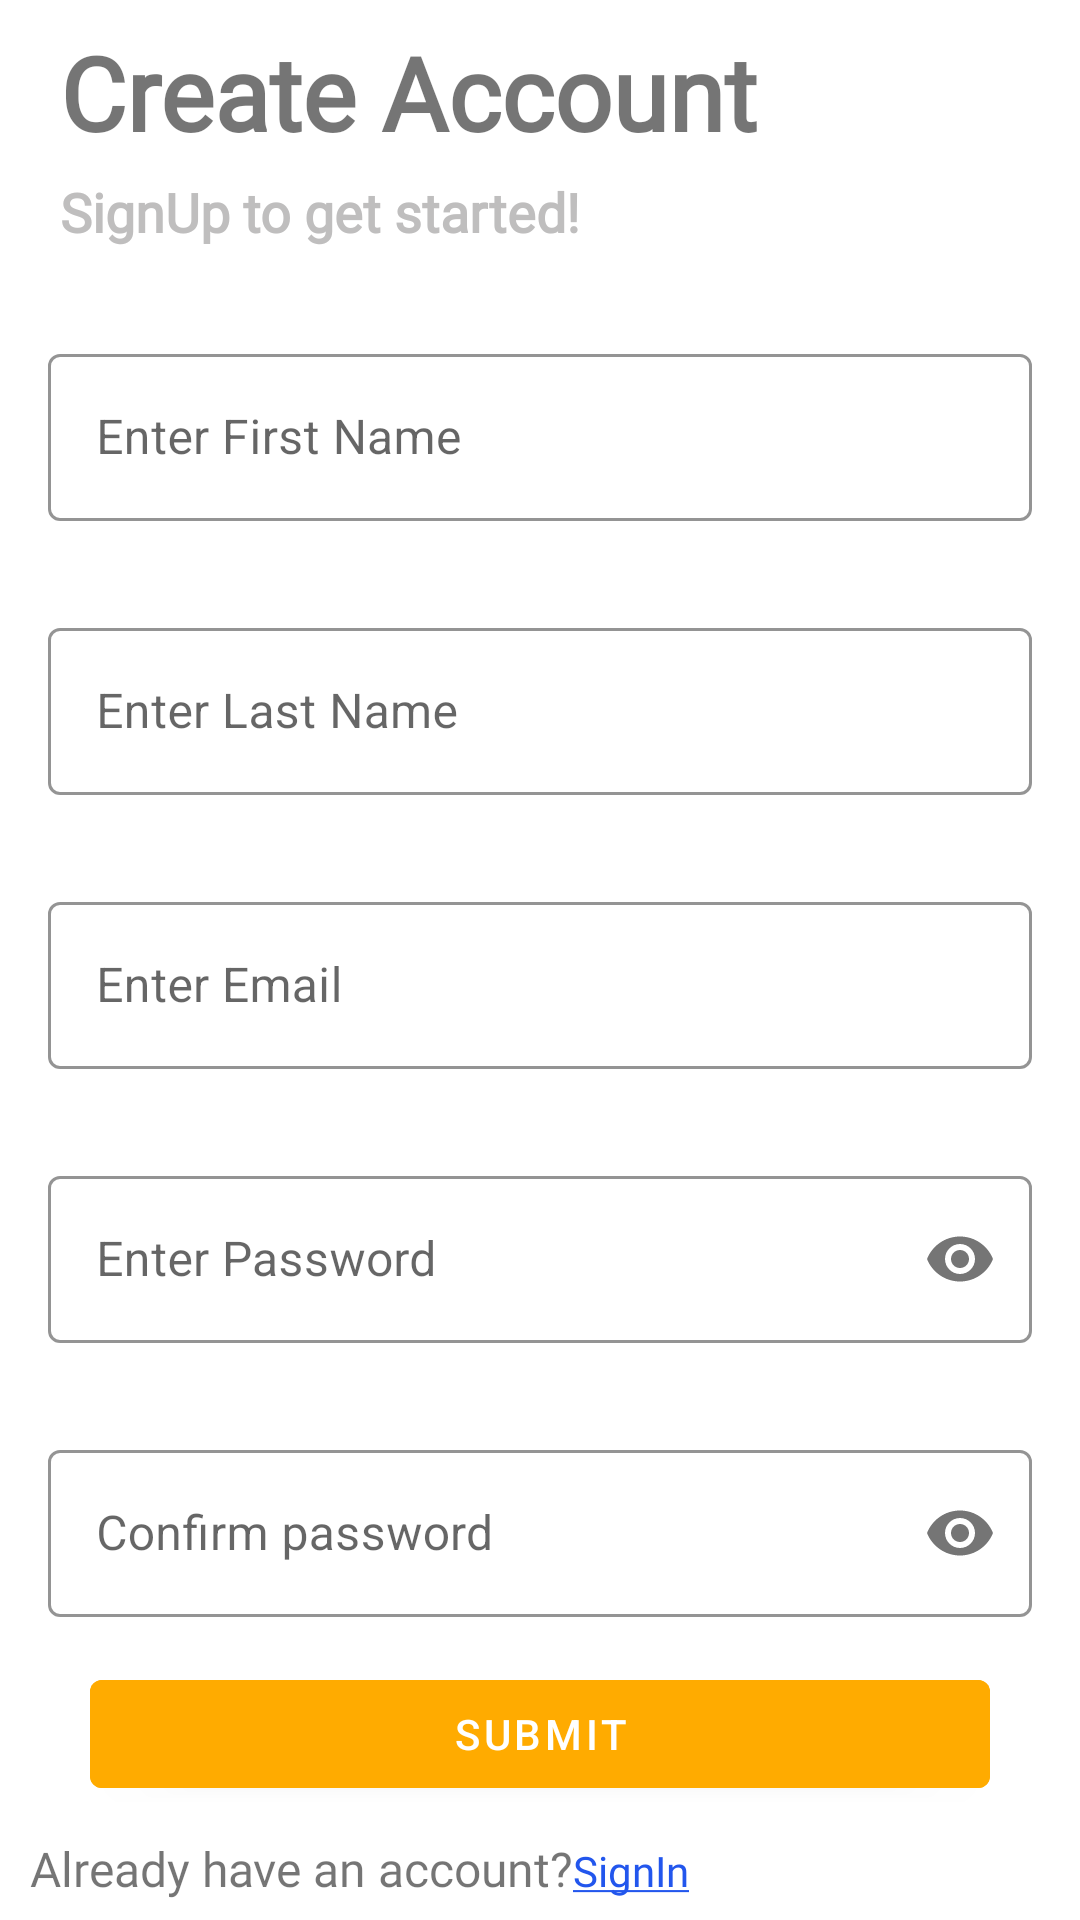

Produce the Android XML layout that renders to this screen, including the resource entries it uses.
<!-- AndroidManifest.xml: application theme Theme.MyWallet -->
<!-- res/layout/fragment_sign_up.xml -->
<?xml version="1.0" encoding="utf-8"?>
<androidx.constraintlayout.widget.ConstraintLayout
    xmlns:android="http://schemas.android.com/apk/res/android"
    xmlns:app="http://schemas.android.com/apk/res-auto"
    xmlns:tools="http://schemas.android.com/tools"
    android:layout_width="match_parent"
    android:layout_height="match_parent"
    tools:context=".auth.signUp.ui.SignUpFragment">

    <TextView
        android:id="@+id/create_account"
        android:layout_width="wrap_content"
        android:layout_height="wrap_content"
        android:layout_marginStart="20dp"
        android:layout_marginTop="8dp"
        android:fontFamily="@font/roboto"
        android:text="@string/create_account"
        android:textSize="34sp"
        android:textStyle="bold"
        app:layout_constraintStart_toStartOf="parent"
        app:layout_constraintTop_toTopOf="parent" />

    <TextView
        android:id="@+id/create_account_desc"
        android:layout_width="wrap_content"
        android:layout_height="wrap_content"
        android:layout_marginStart="20dp"
        android:layout_marginTop="5dp"
        android:fontFamily="@font/roboto"
        android:text="@string/signup_to_get_started"
        android:textColor="#BFBEBE"
        android:textSize="18sp"
        android:textStyle="bold"
        app:layout_constraintStart_toStartOf="parent"
        app:layout_constraintTop_toBottomOf="@+id/create_account" />

    <com.google.android.material.textfield.TextInputLayout
        android:id="@+id/first_name_layout"
        android:layout_width="match_parent"
        android:layout_height="wrap_content"
        android:layout_marginStart="16dp"
        android:layout_marginTop="30dp"
        android:layout_marginEnd="16dp"
        app:layout_constraintEnd_toEndOf="parent"
        app:layout_constraintStart_toStartOf="parent"
        app:boxStrokeColor="@color/color_primary"
        app:hintTextColor="@color/color_primary"
        app:errorEnabled="true"
        style="@style/Widget.MaterialComponents.TextInputLayout.OutlinedBox"
        app:layout_constraintTop_toBottomOf="@id/create_account_desc">

        <com.google.android.material.textfield.TextInputEditText
            android:id="@+id/first_name"
            android:layout_width="match_parent"
            android:layout_height="match_parent"
            android:hint="@string/enter_first_name"
            android:imeOptions="actionNext"
            android:nextFocusDown="@id/txt_last_name"
            android:inputType="text"
            />
    </com.google.android.material.textfield.TextInputLayout>

    <com.google.android.material.textfield.TextInputLayout
        android:id="@+id/last_name_layout"
        android:layout_width="match_parent"
        android:layout_height="wrap_content"
        android:layout_marginStart="16dp"
        android:layout_marginTop="10dp"
        android:layout_marginEnd="16dp"
        app:layout_constraintEnd_toEndOf="parent"
        app:layout_constraintStart_toStartOf="parent"
        app:boxStrokeColor="@color/color_primary"
        app:hintTextColor="@color/color_primary"
        app:errorEnabled="true"
        style="@style/Widget.MaterialComponents.TextInputLayout.OutlinedBox"
        app:layout_constraintTop_toBottomOf="@id/first_name_layout">

        <com.google.android.material.textfield.TextInputEditText
            android:id="@+id/txt_last_name"
            android:layout_width="match_parent"
            android:layout_height="match_parent"
            android:hint="@string/enter_last_name"
            android:imeOptions="actionNext"
            android:nextFocusDown="@id/txt_email"
            android:inputType="text"
            />
    </com.google.android.material.textfield.TextInputLayout>

    <com.google.android.material.textfield.TextInputLayout
        android:id="@+id/email_layout"
        android:layout_width="match_parent"
        android:layout_height="wrap_content"
        android:layout_marginStart="16dp"
        android:layout_marginTop="10dp"
        android:layout_marginEnd="16dp"
        app:layout_constraintEnd_toEndOf="parent"
        app:layout_constraintStart_toStartOf="parent"
        app:boxStrokeColor="@color/color_primary"
        app:hintTextColor="@color/color_primary"
        app:errorEnabled="true"
        style="@style/Widget.MaterialComponents.TextInputLayout.OutlinedBox"
        app:layout_constraintTop_toBottomOf="@id/last_name_layout">

        <com.google.android.material.textfield.TextInputEditText
            android:id="@+id/txt_email"
            android:layout_width="match_parent"
            android:layout_height="match_parent"
            android:hint="@string/enter_email"
            android:imeOptions="actionNext"
            android:inputType="textEmailAddress"
            android:nextFocusDown="@id/txt_password" />
    </com.google.android.material.textfield.TextInputLayout>

    <com.google.android.material.textfield.TextInputLayout
        android:id="@+id/password_layout"
        android:layout_width="match_parent"
        android:layout_height="wrap_content"
        android:layout_marginStart="16dp"
        android:layout_marginTop="10dp"
        android:layout_marginEnd="16dp"
        app:passwordToggleEnabled="true"
        app:layout_constraintEnd_toEndOf="parent"
        app:layout_constraintStart_toStartOf="parent"
        app:boxStrokeColor="@color/color_primary"
        app:hintTextColor="@color/color_primary"
        app:errorEnabled="true"
        style="@style/Widget.MaterialComponents.TextInputLayout.OutlinedBox"
        app:layout_constraintTop_toBottomOf="@id/email_layout">

        <com.google.android.material.textfield.TextInputEditText
            android:id="@+id/txt_password"
            android:layout_width="match_parent"
            android:layout_height="match_parent"
            android:hint="@string/enter_password"
            android:inputType="textPassword"
            android:maxLines="1"
            android:imeOptions="actionNext"
            android:nextFocusDown="@id/txt_password_confirm"
            />
    </com.google.android.material.textfield.TextInputLayout>

    <com.google.android.material.textfield.TextInputLayout
        android:id="@+id/password_confirm_layout"
        android:layout_width="match_parent"
        android:layout_height="wrap_content"
        app:passwordToggleEnabled="true"
        android:layout_marginStart="16dp"
        android:layout_marginTop="10dp"
        android:layout_marginEnd="16dp"
        app:layout_constraintEnd_toEndOf="parent"
        app:layout_constraintStart_toStartOf="parent"
        app:boxStrokeColor="@color/color_primary"
        app:hintTextColor="@color/color_primary"
        style="@style/Widget.MaterialComponents.TextInputLayout.OutlinedBox"
        app:layout_constraintTop_toBottomOf="@id/password_layout">

        <com.google.android.material.textfield.TextInputEditText
            android:id="@+id/txt_password_confirm"
            android:layout_width="match_parent"
            android:layout_height="match_parent"
            android:hint="@string/confirm_password"
            android:inputType="textPassword"
            android:maxLines="1"
            android:imeOptions="actionDone"
            />
    </com.google.android.material.textfield.TextInputLayout>

    <com.google.android.material.button.MaterialButton
        android:id="@+id/btnSubmit"
        android:layout_width="300dp"
        android:layout_height="wrap_content"
        android:layout_marginTop="15dp"
        android:text="@string/submit"
        app:layout_constraintEnd_toEndOf="parent"
        android:backgroundTint="@color/color_secondary"
        app:layout_constraintStart_toStartOf="parent"
        app:layout_constraintTop_toBottomOf="@+id/password_confirm_layout"
        />

    <LinearLayout
        android:layout_width="match_parent"
        android:layout_height="wrap_content"
        app:layout_constraintTop_toBottomOf="@+id/btnSubmit"
        app:layout_constraintStart_toStartOf="parent"
        app:layout_constraintEnd_toEndOf="parent"
        android:layout_marginTop="10dp"
        android:layout_marginStart="10dp"
        >

        <TextView
            android:layout_width="wrap_content"
            android:layout_height="wrap_content"
            android:fontFamily="@font/roboto"
            android:text="@string/already_have_an_account"
            android:textSize="16sp" />

        <TextView
            android:id="@+id/txt_signin"
            android:layout_width="wrap_content"
            android:layout_height="wrap_content"
            android:fontFamily="@font/roboto"
            android:text="@string/signin"
            android:textColor="@color/blue" />

    </LinearLayout>

</androidx.constraintlayout.widget.ConstraintLayout>
<!-- resources referenced by this layout -->
<resources>
  <color name="blue">#2256ED</color>
  <color name="color_primary">#00455F</color>
  <color name="color_secondary">#FFAB00</color>
  <string name="already_have_an_account">Already have an account? </string>
  <string name="confirm_password">Confirm password</string>
  <string name="create_account">Create Account</string>
  <string name="enter_email">Enter Email</string>
  <string name="enter_first_name">Enter First Name</string>
  <string name="enter_last_name">Enter Last Name</string>
  <string name="enter_password">Enter Password</string>
  <string name="signin"> <u>SignIn</u></string>
  <string name="signup_to_get_started">SignUp to get started!</string>
  <string name="submit">Submit</string>
  <style name="Theme.MyWallet" parent="Theme.MaterialComponents.DayNight.DarkActionBar">
          
  
          
          <item name="colorPrimary">#00455F</item>
          <item name="colorPrimaryVariant">#00455F</item>
          <item name="colorOnPrimary">@color/white</item>
          
          <item name="colorSecondary">#FFAB00</item>
          <item name="colorSecondaryVariant">#FFC800</item>
          <item name="colorOnSecondary">@color/black</item>
          
          <item name="android:statusBarColor" tools:targetApi="l">?attr/colorPrimaryVariant</item>
          
  
      </style>
  <color name="white">#FFFFFFFF</color>
  <color name="black">#FF000000</color>
</resources>
